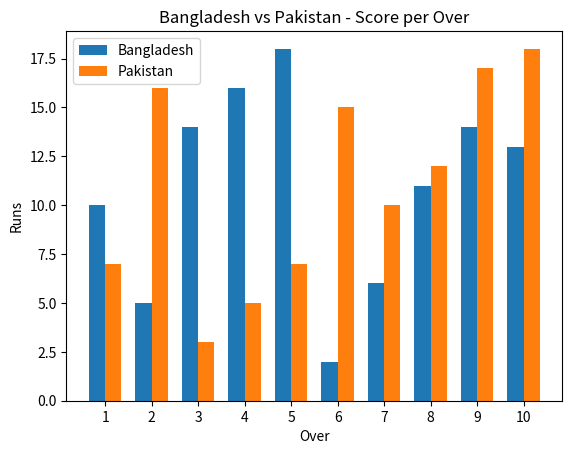

This figure's Python source:
import matplotlib.pyplot as plt
import numpy as np

# Scores per over (1 to 10)
bd_scores = [10, 5, 14, 16, 18, 2, 6, 11, 14, 13]
pak_scores = [7, 16, 3, 5, 7, 15, 10, 12, 17, 18]

overs = np.arange(1, 11)  # Overs 1 to 10
width = 0.35              # Width of each bar

# Plot bars side by side
plt.bar(overs - width/2, bd_scores, width=width, label='Bangladesh')
plt.bar(overs + width/2, pak_scores, width=width, label='Pakistan')

# Labels and legend
plt.xlabel('Over')
plt.ylabel('Runs')
plt.title('Bangladesh vs Pakistan - Score per Over')
plt.xticks(overs)
plt.legend()

plt.show()
